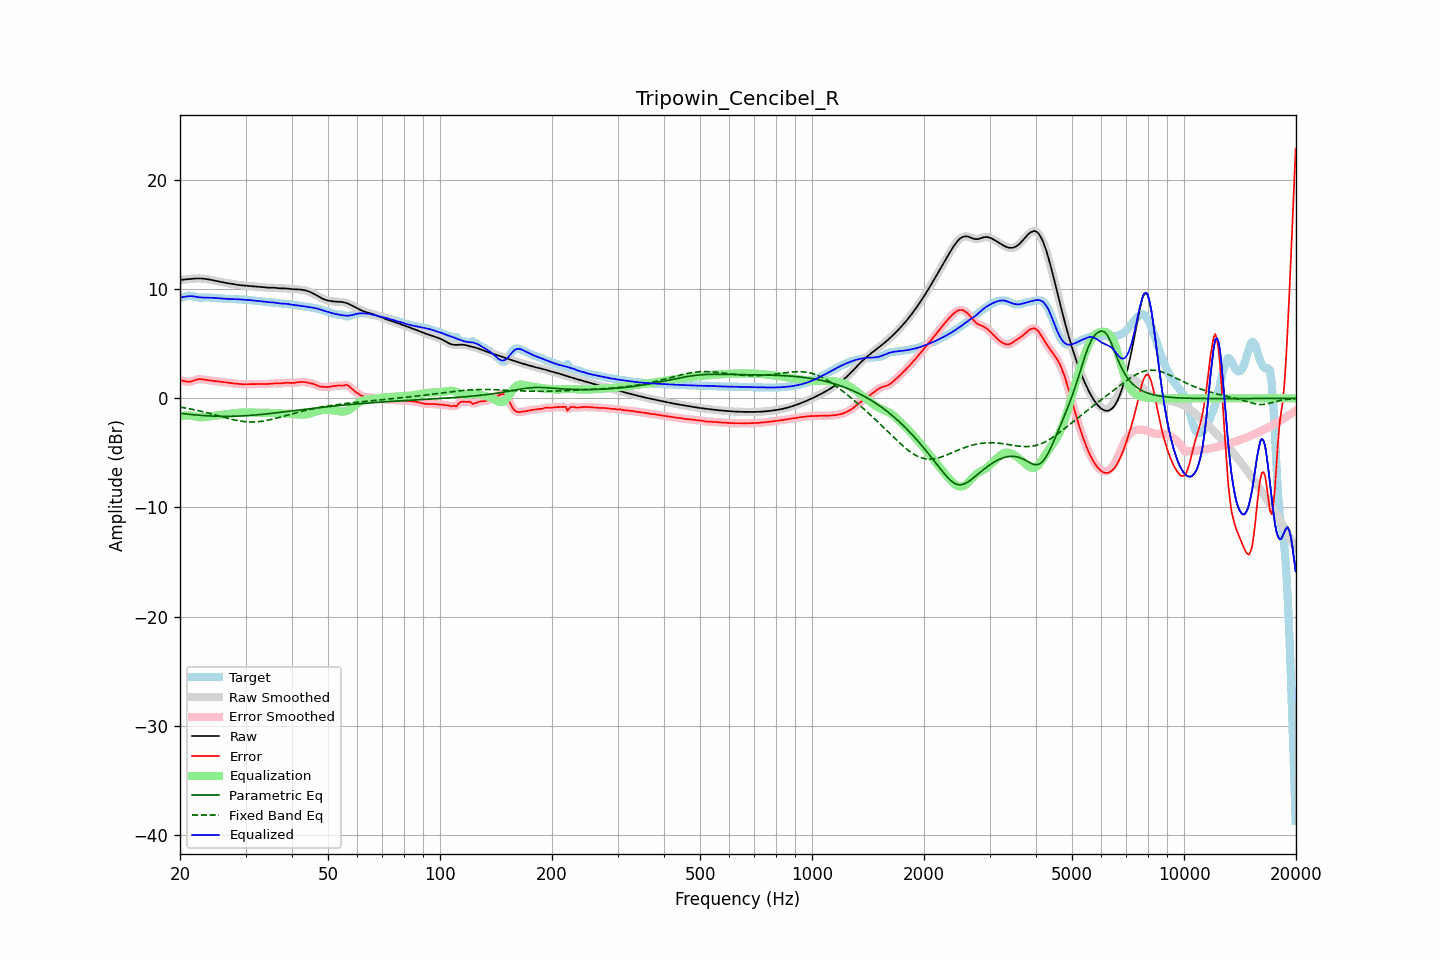

Source data for this figure (header and first rows):
frequency, raw, error, smoothed, error_smoothed, equalization, parametric_eq, fixed_band_eq, equalized_raw, equalized_smoothed, target
20.00, 10.85, 1.65, 10.85, 1.66, -1.63, -1.38, -0.80, 9.22, 9.22, 9.20
20.20, 10.87, 1.64, 10.87, 1.63, -1.61, -1.39, -0.83, 9.26, 9.26, 9.23
20.40, 10.88, 1.61, 10.88, 1.60, -1.59, -1.41, -0.85, 9.29, 9.29, 9.28
20.61, 10.90, 1.57, 10.90, 1.57, -1.58, -1.42, -0.88, 9.32, 9.32, 9.33
20.81, 10.91, 1.53, 10.91, 1.54, -1.57, -1.44, -0.91, 9.34, 9.34, 9.37
21.02, 10.92, 1.52, 10.92, 1.52, -1.57, -1.45, -0.93, 9.36, 9.36, 9.40
21.23, 10.94, 1.52, 10.94, 1.53, -1.57, -1.47, -0.96, 9.37, 9.37, 9.42
21.44, 10.95, 1.55, 10.95, 1.56, -1.58, -1.48, -0.99, 9.37, 9.37, 9.40
21.66, 10.97, 1.60, 10.97, 1.60, -1.61, -1.50, -1.02, 9.35, 9.35, 9.36
21.87, 10.98, 1.66, 10.98, 1.66, -1.65, -1.51, -1.05, 9.33, 9.33, 9.32
22.09, 10.99, 1.70, 10.99, 1.70, -1.68, -1.52, -1.08, 9.31, 9.31, 9.28
22.31, 10.99, 1.74, 10.99, 1.74, -1.71, -1.54, -1.12, 9.28, 9.28, 9.25
22.54, 10.99, 1.76, 10.99, 1.76, -1.73, -1.55, -1.15, 9.26, 9.26, 9.23
22.76, 10.99, 1.76, 10.99, 1.76, -1.74, -1.56, -1.18, 9.25, 9.25, 9.23
22.99, 10.98, 1.74, 10.98, 1.74, -1.74, -1.57, -1.22, 9.24, 9.24, 9.24
23.22, 10.96, 1.72, 10.96, 1.72, -1.73, -1.58, -1.26, 9.24, 9.24, 9.24
23.45, 10.95, 1.70, 10.95, 1.70, -1.71, -1.59, -1.29, 9.24, 9.24, 9.25
23.69, 10.92, 1.67, 10.92, 1.67, -1.69, -1.60, -1.33, 9.24, 9.24, 9.25
23.92, 10.90, 1.65, 10.90, 1.65, -1.66, -1.61, -1.37, 9.24, 9.24, 9.24
24.16, 10.87, 1.64, 10.87, 1.64, -1.64, -1.62, -1.41, 9.23, 9.23, 9.23
24.40, 10.84, 1.62, 10.84, 1.62, -1.62, -1.62, -1.45, 9.22, 9.22, 9.22
24.65, 10.81, 1.60, 10.81, 1.60, -1.60, -1.63, -1.49, 9.21, 9.21, 9.21
24.89, 10.78, 1.58, 10.78, 1.58, -1.58, -1.63, -1.53, 9.20, 9.20, 9.20
25.14, 10.75, 1.56, 10.75, 1.56, -1.56, -1.64, -1.57, 9.19, 9.19, 9.19
25.39, 10.72, 1.54, 10.72, 1.54, -1.55, -1.64, -1.61, 9.17, 9.17, 9.18
25.65, 10.69, 1.52, 10.69, 1.52, -1.53, -1.65, -1.65, 9.16, 9.16, 9.16
25.91, 10.66, 1.51, 10.66, 1.51, -1.51, -1.65, -1.69, 9.15, 9.15, 9.15
26.16, 10.63, 1.49, 10.63, 1.49, -1.49, -1.65, -1.73, 9.14, 9.14, 9.13
26.43, 10.60, 1.48, 10.60, 1.47, -1.47, -1.65, -1.77, 9.13, 9.13, 9.12
26.69, 10.57, 1.46, 10.57, 1.46, -1.45, -1.65, -1.81, 9.12, 9.12, 9.12
26.96, 10.55, 1.43, 10.55, 1.43, -1.43, -1.65, -1.84, 9.12, 9.12, 9.11
27.23, 10.52, 1.41, 10.52, 1.41, -1.41, -1.65, -1.88, 9.11, 9.11, 9.11
27.50, 10.50, 1.39, 10.50, 1.39, -1.39, -1.65, -1.92, 9.11, 9.11, 9.11
27.77, 10.48, 1.37, 10.48, 1.37, -1.37, -1.64, -1.95, 9.10, 9.10, 9.11
28.05, 10.45, 1.35, 10.45, 1.35, -1.36, -1.64, -1.98, 9.10, 9.10, 9.10
28.33, 10.43, 1.34, 10.43, 1.34, -1.34, -1.64, -2.01, 9.09, 9.09, 9.09
28.62, 10.41, 1.33, 10.41, 1.33, -1.32, -1.63, -2.04, 9.08, 9.08, 9.08
28.90, 10.38, 1.31, 10.38, 1.31, -1.31, -1.62, -2.07, 9.07, 9.07, 9.07
29.19, 10.37, 1.30, 10.37, 1.30, -1.30, -1.62, -2.09, 9.06, 9.06, 9.06
29.48, 10.35, 1.29, 10.35, 1.30, -1.30, -1.61, -2.11, 9.05, 9.05, 9.06
29.78, 10.34, 1.29, 10.34, 1.29, -1.30, -1.60, -2.13, 9.04, 9.04, 9.05
30.08, 10.33, 1.29, 10.33, 1.29, -1.29, -1.59, -2.14, 9.03, 9.03, 9.04
30.38, 10.32, 1.30, 10.32, 1.30, -1.30, -1.58, -2.16, 9.02, 9.02, 9.02
30.68, 10.31, 1.30, 10.31, 1.30, -1.30, -1.57, -2.16, 9.01, 9.01, 9.01
30.99, 10.29, 1.30, 10.29, 1.30, -1.30, -1.56, -2.17, 8.99, 8.99, 8.99
31.30, 10.28, 1.30, 10.28, 1.30, -1.30, -1.55, -2.17, 8.98, 8.98, 8.97
31.61, 10.27, 1.31, 10.27, 1.30, -1.30, -1.54, -2.17, 8.96, 8.96, 8.96
31.93, 10.25, 1.30, 10.25, 1.31, -1.31, -1.53, -2.16, 8.95, 8.95, 8.95
32.24, 10.24, 1.31, 10.24, 1.31, -1.31, -1.51, -2.15, 8.93, 8.93, 8.93
32.57, 10.23, 1.31, 10.23, 1.31, -1.31, -1.50, -2.14, 8.92, 8.92, 8.92
32.89, 10.21, 1.31, 10.21, 1.31, -1.31, -1.48, -2.12, 8.90, 8.90, 8.90
33.22, 10.19, 1.31, 10.19, 1.31, -1.31, -1.47, -2.10, 8.88, 8.88, 8.88
33.55, 10.18, 1.31, 10.18, 1.31, -1.31, -1.46, -2.08, 8.86, 8.86, 8.86
33.89, 10.16, 1.31, 10.16, 1.31, -1.32, -1.44, -2.05, 8.84, 8.84, 8.85
34.23, 10.15, 1.31, 10.15, 1.31, -1.32, -1.42, -2.03, 8.83, 8.83, 8.84
34.57, 10.14, 1.32, 10.15, 1.32, -1.33, -1.41, -2.00, 8.81, 8.82, 8.82
34.92, 10.14, 1.33, 10.14, 1.33, -1.34, -1.39, -1.96, 8.81, 8.81, 8.81
35.27, 10.15, 1.35, 10.14, 1.35, -1.34, -1.38, -1.93, 8.80, 8.80, 8.80
35.62, 10.14, 1.36, 10.14, 1.36, -1.35, -1.36, -1.89, 8.79, 8.79, 8.78
35.97, 10.13, 1.37, 10.13, 1.37, -1.36, -1.34, -1.86, 8.78, 8.78, 8.76
... 635 more rows
